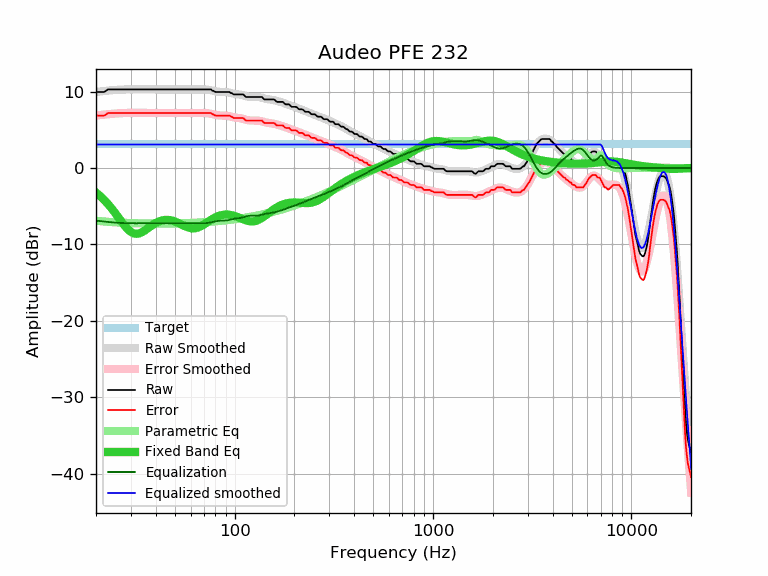

Values plotted in this chart, from the file beside it:
frequency, raw, error, smoothed, error_smoothed, equalization, parametric_eq, equalized_raw, equalized_smoothed, target
20, 9.96, 6.88, 9.96, 6.88, -6.88, -3.20, 3.09, 3.09, 3.09
21, 9.96, 6.88, 10.03, 6.94, -6.94, -3.67, 3.02, 3.09, 3.09
22, 9.96, 6.88, 10.09, 7.00, -7.00, -4.17, 2.96, 3.09, 3.09
23, 10.29, 7.21, 10.14, 7.05, -7.05, -4.72, 3.24, 3.09, 3.09
24, 10.29, 7.21, 10.19, 7.10, -7.10, -5.29, 3.19, 3.09, 3.09
25, 10.29, 7.21, 10.22, 7.14, -7.14, -5.89, 3.15, 3.09, 3.09
26, 10.29, 7.21, 10.26, 7.17, -7.17, -6.49, 3.12, 3.09, 3.09
27, 10.29, 7.21, 10.28, 7.19, -7.19, -7.07, 3.10, 3.09, 3.09
28, 10.29, 7.21, 10.30, 7.21, -7.21, -7.60, 3.08, 3.09, 3.09
29, 10.29, 7.21, 10.31, 7.22, -7.22, -8.03, 3.07, 3.09, 3.09
30, 10.29, 7.21, 10.31, 7.22, -7.22, -8.36, 3.07, 3.09, 3.09
31, 10.29, 7.21, 10.31, 7.23, -7.23, -8.54, 3.07, 3.09, 3.09
32, 10.29, 7.21, 10.31, 7.22, -7.22, -8.60, 3.07, 3.09, 3.09
33, 10.29, 7.21, 10.31, 7.22, -7.22, -8.55, 3.07, 3.09, 3.09
34, 10.29, 7.21, 10.30, 7.22, -7.22, -8.41, 3.07, 3.09, 3.09
35, 10.29, 7.21, 10.30, 7.21, -7.21, -8.22, 3.08, 3.09, 3.09
36, 10.29, 7.21, 10.30, 7.21, -7.21, -8.00, 3.08, 3.09, 3.09
37, 10.29, 7.21, 10.29, 7.21, -7.21, -7.77, 3.08, 3.09, 3.09
38, 10.29, 7.21, 10.29, 7.21, -7.21, -7.55, 3.09, 3.09, 3.09
39, 10.29, 7.21, 10.29, 7.20, -7.20, -7.36, 3.09, 3.09, 3.09
40, 10.29, 7.21, 10.29, 7.20, -7.20, -7.19, 3.09, 3.09, 3.09
41, 10.29, 7.21, 10.29, 7.20, -7.20, -7.05, 3.09, 3.09, 3.09
42, 10.29, 7.21, 10.29, 7.20, -7.20, -6.94, 3.09, 3.09, 3.09
43, 10.29, 7.21, 10.29, 7.20, -7.20, -6.86, 3.09, 3.09, 3.09
44, 10.29, 7.21, 10.29, 7.20, -7.20, -6.81, 3.09, 3.09, 3.09
45, 10.29, 7.21, 10.29, 7.21, -7.21, -6.78, 3.09, 3.09, 3.09
46, 10.29, 7.21, 10.29, 7.21, -7.21, -6.78, 3.09, 3.09, 3.09
47, 10.29, 7.21, 10.29, 7.21, -7.21, -6.81, 3.09, 3.09, 3.09
48, 10.29, 7.21, 10.29, 7.21, -7.21, -6.85, 3.09, 3.09, 3.09
49, 10.29, 7.21, 10.29, 7.21, -7.21, -6.92, 3.09, 3.09, 3.09
50, 10.29, 7.21, 10.29, 7.21, -7.21, -6.99, 3.09, 3.09, 3.09
51, 10.29, 7.21, 10.29, 7.21, -7.21, -7.08, 3.09, 3.09, 3.09
52, 10.29, 7.21, 10.29, 7.21, -7.21, -7.18, 3.09, 3.09, 3.09
53, 10.29, 7.21, 10.29, 7.21, -7.21, -7.29, 3.09, 3.09, 3.09
54, 10.29, 7.21, 10.29, 7.21, -7.21, -7.39, 3.09, 3.09, 3.09
55, 10.29, 7.21, 10.29, 7.21, -7.21, -7.49, 3.09, 3.09, 3.09
56, 10.29, 7.21, 10.29, 7.20, -7.20, -7.59, 3.09, 3.09, 3.09
57, 10.29, 7.21, 10.29, 7.20, -7.20, -7.68, 3.09, 3.09, 3.09
58, 10.29, 7.21, 10.29, 7.20, -7.20, -7.75, 3.09, 3.09, 3.09
59, 10.29, 7.21, 10.29, 7.20, -7.20, -7.81, 3.09, 3.09, 3.09
60, 10.29, 7.21, 10.29, 7.20, -7.20, -7.85, 3.09, 3.09, 3.09
61, 10.29, 7.21, 10.29, 7.21, -7.21, -7.88, 3.09, 3.09, 3.09
62, 10.29, 7.21, 10.29, 7.21, -7.21, -7.88, 3.09, 3.09, 3.09
63, 10.29, 7.21, 10.29, 7.21, -7.21, -7.87, 3.08, 3.09, 3.09
64, 10.29, 7.21, 10.30, 7.21, -7.21, -7.84, 3.08, 3.09, 3.09
65, 10.29, 7.21, 10.30, 7.21, -7.21, -7.79, 3.08, 3.09, 3.09
66, 10.29, 7.21, 10.30, 7.22, -7.22, -7.73, 3.08, 3.09, 3.09
67, 10.29, 7.21, 10.31, 7.22, -7.22, -7.65, 3.07, 3.09, 3.09
68, 10.29, 7.21, 10.31, 7.22, -7.22, -7.57, 3.07, 3.09, 3.09
69, 10.29, 7.21, 10.31, 7.22, -7.22, -7.47, 3.07, 3.09, 3.09
70, 10.29, 7.21, 10.30, 7.22, -7.22, -7.38, 3.08, 3.09, 3.09
71, 10.29, 7.21, 10.29, 7.21, -7.21, -7.27, 3.08, 3.09, 3.09
72, 10.29, 7.21, 10.28, 7.20, -7.20, -7.17, 3.10, 3.09, 3.09
73, 10.29, 7.21, 10.26, 7.18, -7.18, -7.07, 3.11, 3.09, 3.09
74, 10.29, 7.21, 10.24, 7.16, -7.16, -6.97, 3.14, 3.09, 3.09
75, 10.29, 7.21, 10.21, 7.13, -7.13, -6.87, 3.16, 3.09, 3.09
76, 10.29, 7.21, 10.18, 7.10, -7.10, -6.77, 3.19, 3.09, 3.09
77, 10.14, 7.06, 10.15, 7.06, -7.06, -6.68, 3.08, 3.09, 3.09
78, 10.12, 7.04, 10.12, 7.03, -7.03, -6.60, 3.09, 3.09, 3.09
79, 10.02, 6.94, 10.08, 7.00, -7.00, -6.52, 3.03, 3.09, 3.09
... 553 more rows
